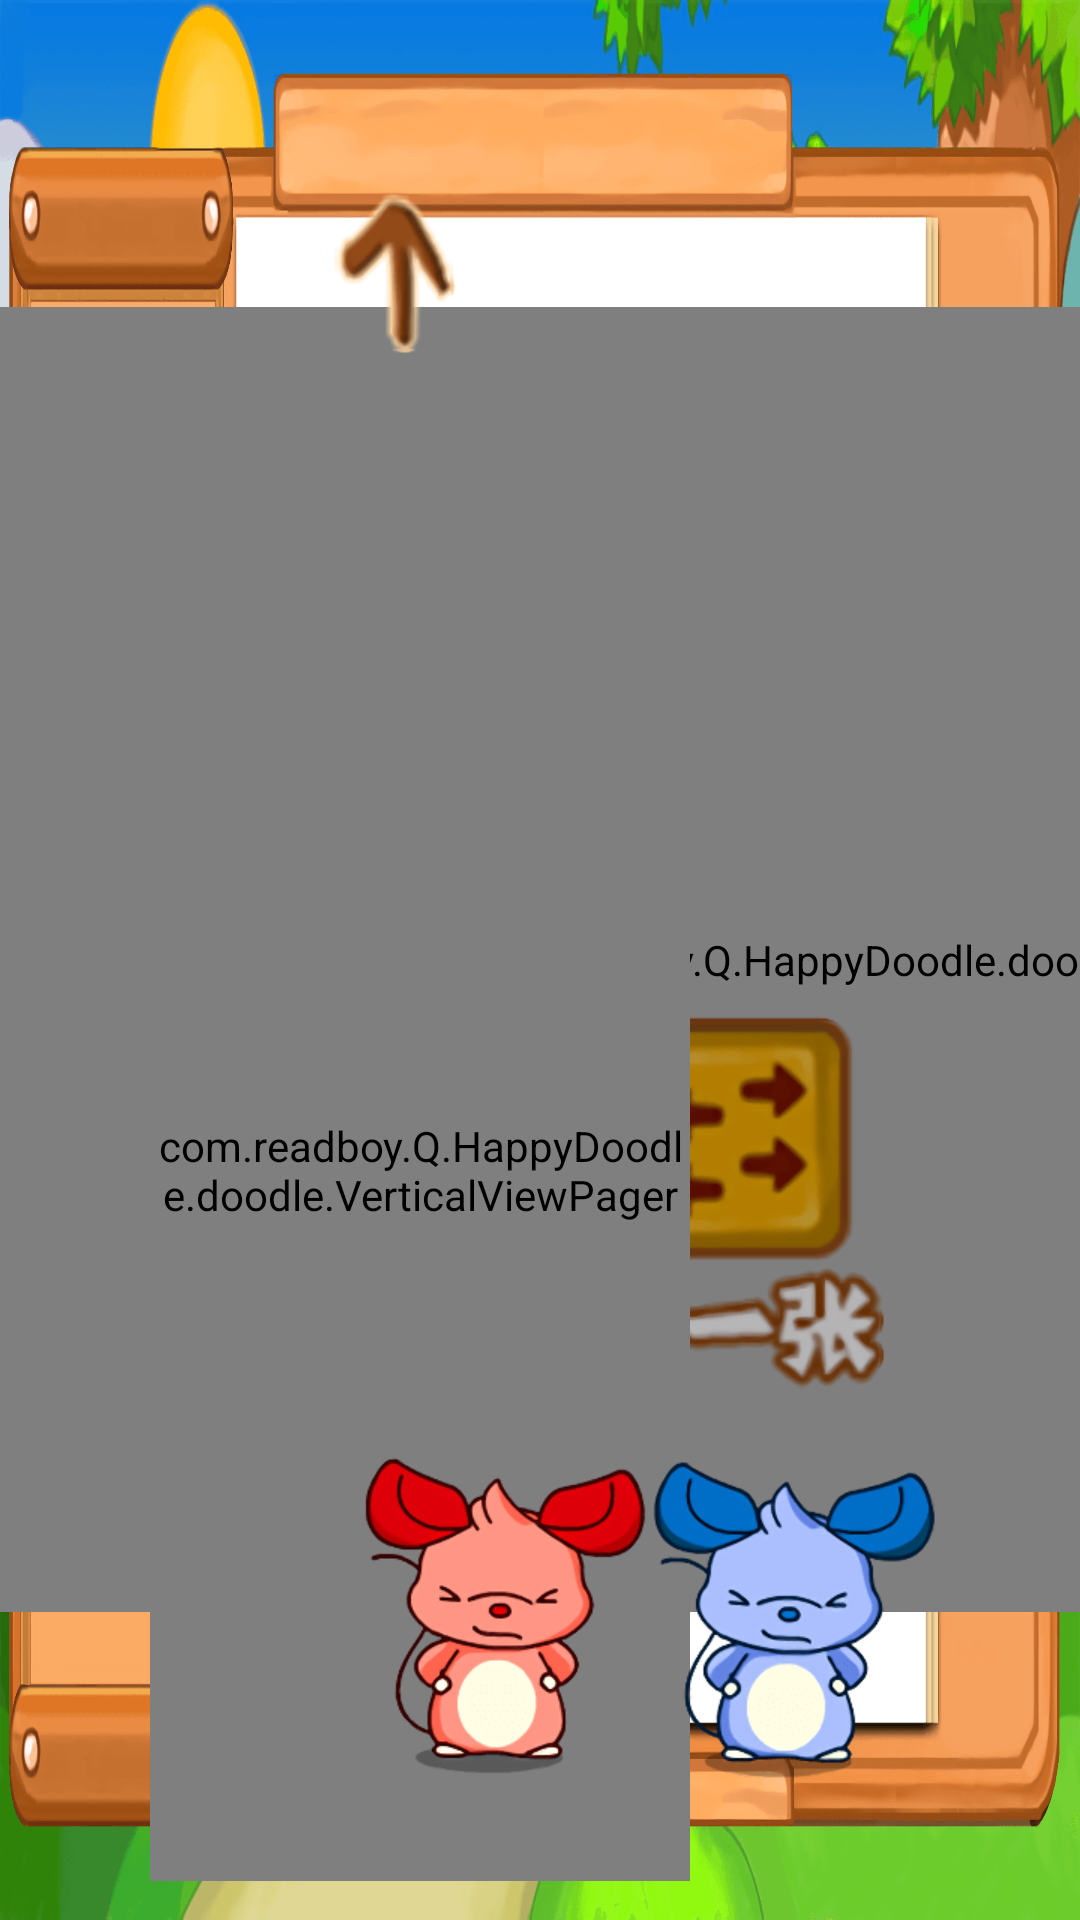

This screen was rendered from an Android layout file. Write that file and the resources it references.
<!-- AndroidManifest.xml: application theme android:Theme.Light.NoTitleBar.Fullscreen -->
<!-- res/layout/doodle.xml -->
<?xml version="1.0" encoding="utf-8"?>

<RelativeLayout xmlns:android="http://schemas.android.com/apk/res/android"
    android:layout_width="match_parent"
    android:layout_height="match_parent"
    android:background="@drawable/doodle_bk"
    android:splitMotionEvents="false"
    >
	
    <Button
        android:id="@+id/closeBtn"
        android:layout_width="wrap_content"
        android:layout_height="wrap_content"
        android:layout_alignParentRight="true"
        android:layout_alignParentTop="true"
        android:layout_marginRight="@dimen/doodle_btn_close_marin_right"
        android:layout_marginTop="@dimen/doodle_btn_close_margin_top"
        android:visibility="visible"
        android:background="@drawable/guide_close_button_selector" 
        android:soundEffectsEnabled="false"
        />
    
    <ImageView
        android:id="@+id/title"
        android:layout_width="@dimen/doodle_title_width"
        android:layout_height="@dimen/doodle_title_height"
        android:layout_marginTop="@dimen/doodle_title_margin_top"
        android:layout_marginLeft="@dimen/doodle_title_margin_left"
        android:src="@drawable/title1"
        />
    
    
    
    
    <FrameLayout
        android:layout_width="wrap_content"
        android:layout_height="wrap_content"
        android:layout_centerInParent="true">

        <com.readboy.Q.HappyDoodle.doodle.DoodleView
            android:id="@+id/doodle_view"
            android:layout_width="@dimen/doodle_view_width"
            android:layout_height="@dimen/doodle_view_height"
            android:layout_centerInParent="true"
             >
        </com.readboy.Q.HappyDoodle.doodle.DoodleView>

        <ProgressBar
            android:id="@+id/progressBar"
            style="?android:attr/progressBarStyleLarge"
            android:layout_width="wrap_content"
            android:layout_height="wrap_content"
         	android:layout_centerInParent="true"
            android:layout_gravity="center"
             />

    </FrameLayout>
    
    <Button
        android:id="@+id/showBtn"
        android:layout_width="wrap_content"
        android:layout_height="wrap_content"
        android:layout_alignParentRight="true"
        android:layout_marginRight="@dimen/doodle_btn_show_margin_right"
        android:layout_marginTop="@dimen/doodle_btn_show_margin_top"
        android:background="@drawable/show_sel" 
        android:visibility="gone"
        android:soundEffectsEnabled="false"
        />
    
    <Button
        android:id="@+id/opusBtn"
        android:layout_width="wrap_content"
        android:layout_height="wrap_content"
        android:layout_alignParentRight="true"
        android:layout_marginRight="@dimen/doodle_btn_opus_margin_right"
        android:layout_marginTop="@dimen/doodle_btn_opus_margin_top"
        android:background="@drawable/select_opus_btn_selector" 
        android:soundEffectsEnabled="false"
        />

    <Button
        android:id="@+id/nextCanvasBtn"
        android:layout_width="wrap_content"
        android:layout_height="wrap_content"
        android:layout_alignParentRight="true"
        android:layout_marginRight="@dimen/doodle_btn_next_canvas_margin_right"
        android:layout_marginTop="@dimen/doodle_btn_next_canvas_margin_top"
        android:enabled="false"
        android:background="@drawable/next_canvas_btn_selector" 
        android:soundEffectsEnabled="false"
        />
    
    <Button
        android:id="@+id/uploadBtn"
        android:layout_width="wrap_content"
        android:layout_height="wrap_content"
        android:layout_alignParentRight="true"
        android:layout_marginRight="@dimen/doodle_btn_upload_margin_right"
        android:layout_marginTop="@dimen/doodle_btn_upload_margin_top"
        android:visibility="invisible"
        android:background="@drawable/upload_sel" 
        android:soundEffectsEnabled="false"
        />
    
	<Button
		android:id="@+id/lastColorPageBtn"
		android:layout_marginLeft="@dimen/doodle_btn_last_color_margin_left"
		android:layout_marginTop="@dimen/doodle_btn_last_color_margin_top"
		android:layout_width="wrap_content"
		android:layout_height="wrap_content"
		android:background="@drawable/last_color_page_selector" 
		android:soundEffectsEnabled="false"
		/>
    
    <Button
        android:id="@+id/nextColorPageBtn"
        android:layout_marginLeft="@dimen/doodle_btn_next_color_margin_left"
		android:layout_marginBottom="@dimen/doodle_btn_next_color_margin_bottom"
        android:layout_alignParentBottom="true"
        android:layout_width="wrap_content"
        android:layout_height="wrap_content"
        android:background="@drawable/next_color_page_selector"
        android:soundEffectsEnabled="false"
         />
    
    <com.readboy.Q.HappyDoodle.doodle.VerticalViewPager 
        android:id="@+id/viewpager"
        android:layout_marginLeft="@dimen/doodle_viewpager_margin_left"
		android:layout_marginTop="@dimen/doodle_viewpager_margin_top"
        android:layout_width="@dimen/doodle_viewpager_width"
        android:layout_height="@dimen/doodle_viewpager_height"
        >

    </com.readboy.Q.HappyDoodle.doodle.VerticalViewPager>
    
    <ImageView 
        android:id="@+id/mouse"
        android:layout_width="wrap_content"
        android:layout_height="wrap_content"
        android:layout_alignParentBottom="true"
        android:layout_alignParentRight="true"
        android:layout_marginRight="@dimen/doodle_iv_mouse_margin_right"
        android:layout_marginBottom="@dimen/doodle_iv_mouse_margin_bottom"
        android:background="@drawable/mouse_normal0"
        />
    
    
    
</RelativeLayout>
<!-- resources referenced by this layout -->
<resources>
  <dimen name="doodle_btn_close_margin_top">19dp</dimen>
  <dimen name="doodle_btn_close_marin_right">9dp</dimen>
  <dimen name="doodle_btn_last_color_margin_left">109dp</dimen>
  <dimen name="doodle_btn_last_color_margin_top">58dp</dimen>
  <dimen name="doodle_btn_next_canvas_margin_right">60dp</dimen>
  <dimen name="doodle_btn_next_canvas_margin_top">334dp</dimen>
  <dimen name="doodle_btn_next_color_margin_bottom">42dp</dimen>
  <dimen name="doodle_btn_next_color_margin_left">109dp</dimen>
  <dimen name="doodle_btn_opus_margin_right">60dp</dimen>
  <dimen name="doodle_btn_opus_margin_top">196dp</dimen>
  <dimen name="doodle_btn_show_margin_right">55dp</dimen>
  <dimen name="doodle_btn_show_margin_top">241dp</dimen>
  <dimen name="doodle_btn_upload_margin_right">61dp</dimen>
  <dimen name="doodle_btn_upload_margin_top">443dp</dimen>
  <dimen name="doodle_iv_mouse_margin_bottom">42dp</dimen>
  <dimen name="doodle_iv_mouse_margin_right">30dp</dimen>
  <dimen name="doodle_title_height">39dp</dimen>
  <dimen name="doodle_title_margin_left">516dp</dimen>
  <dimen name="doodle_title_margin_top">38dp</dimen>
  <dimen name="doodle_title_width">180dp</dimen>
  <dimen name="doodle_view_height">435dp</dimen>
  <dimen name="doodle_view_width">606dp</dimen>
  <dimen name="doodle_viewpager_height">474dp</dimen>
  <dimen name="doodle_viewpager_margin_left">50dp</dimen>
  <dimen name="doodle_viewpager_margin_top">153dp</dimen>
  <dimen name="doodle_viewpager_width">180dp</dimen>
  <!-- drawable doodle_bk: png bitmap (drawable-mdpi, 45723 bytes) -->
  <!-- drawable last_color_page_selector (drawable-mdpi) -->
  <?xml version="1.0" encoding="utf-8"?>
  
  <selector xmlns:android="http://schemas.android.com/apk/res/android">
      	
  	<item android:state_enabled="false"
  		android:drawable="@drawable/last_color_page_02"
  	/>
  	
  	
  	<item android:state_pressed="true"
  		android:drawable="@drawable/last_color_page_02"
  	/>
  		
  	<item android:state_pressed="false"
  		android:drawable="@drawable/last_color_page_01"
  	/>
  	
  </selector>
  <!-- drawable mouse_normal0: png bitmap (drawable-mdpi, 7612 bytes) -->
  <!-- drawable next_canvas_btn_selector (drawable-mdpi) -->
  <?xml version="1.0" encoding="utf-8"?>
  
  <selector xmlns:android="http://schemas.android.com/apk/res/android">
      	
  	<item android:state_enabled="false"
  		android:drawable="@drawable/next_canvas_btn_03"
  	/>
  	
  	
  	<item android:state_pressed="true"
  		android:drawable="@drawable/next_canvas_btn_02"
  	/>
  		
  	<item android:state_pressed="false"
  		android:drawable="@drawable/next_canvas_btn_01"
  	/>
  	
  </selector>
  <!-- drawable show_sel (drawable-mdpi) -->
  <?xml version="1.0" encoding="utf-8"?>
  
  <selector xmlns:android="http://schemas.android.com/apk/res/android">
  	
  	
  	<item android:state_pressed="true"
  		android:drawable="@drawable/show1"
  	/>
  		
  	<item android:state_pressed="false"
  		android:drawable="@drawable/show0"
  	/>
  	
  </selector>
  <!-- drawable title1: png bitmap (drawable-mdpi, 966 bytes) -->
  <!-- drawable last_color_page_02: png bitmap (drawable-mdpi, 5900 bytes) -->
  <!-- drawable last_color_page_01: png bitmap (drawable-mdpi, 2185 bytes) -->
  <!-- drawable next_canvas_btn_03: png bitmap (drawable-mdpi, 18836 bytes) -->
  <!-- drawable next_canvas_btn_02: png bitmap (drawable-mdpi, 6988 bytes) -->
  <!-- drawable next_canvas_btn_01: png bitmap (drawable-mdpi, 7014 bytes) -->
  <!-- drawable show1: png bitmap (drawable-mdpi, 6255 bytes) -->
  <!-- drawable show0: png bitmap (drawable-mdpi, 6208 bytes) -->
</resources>
